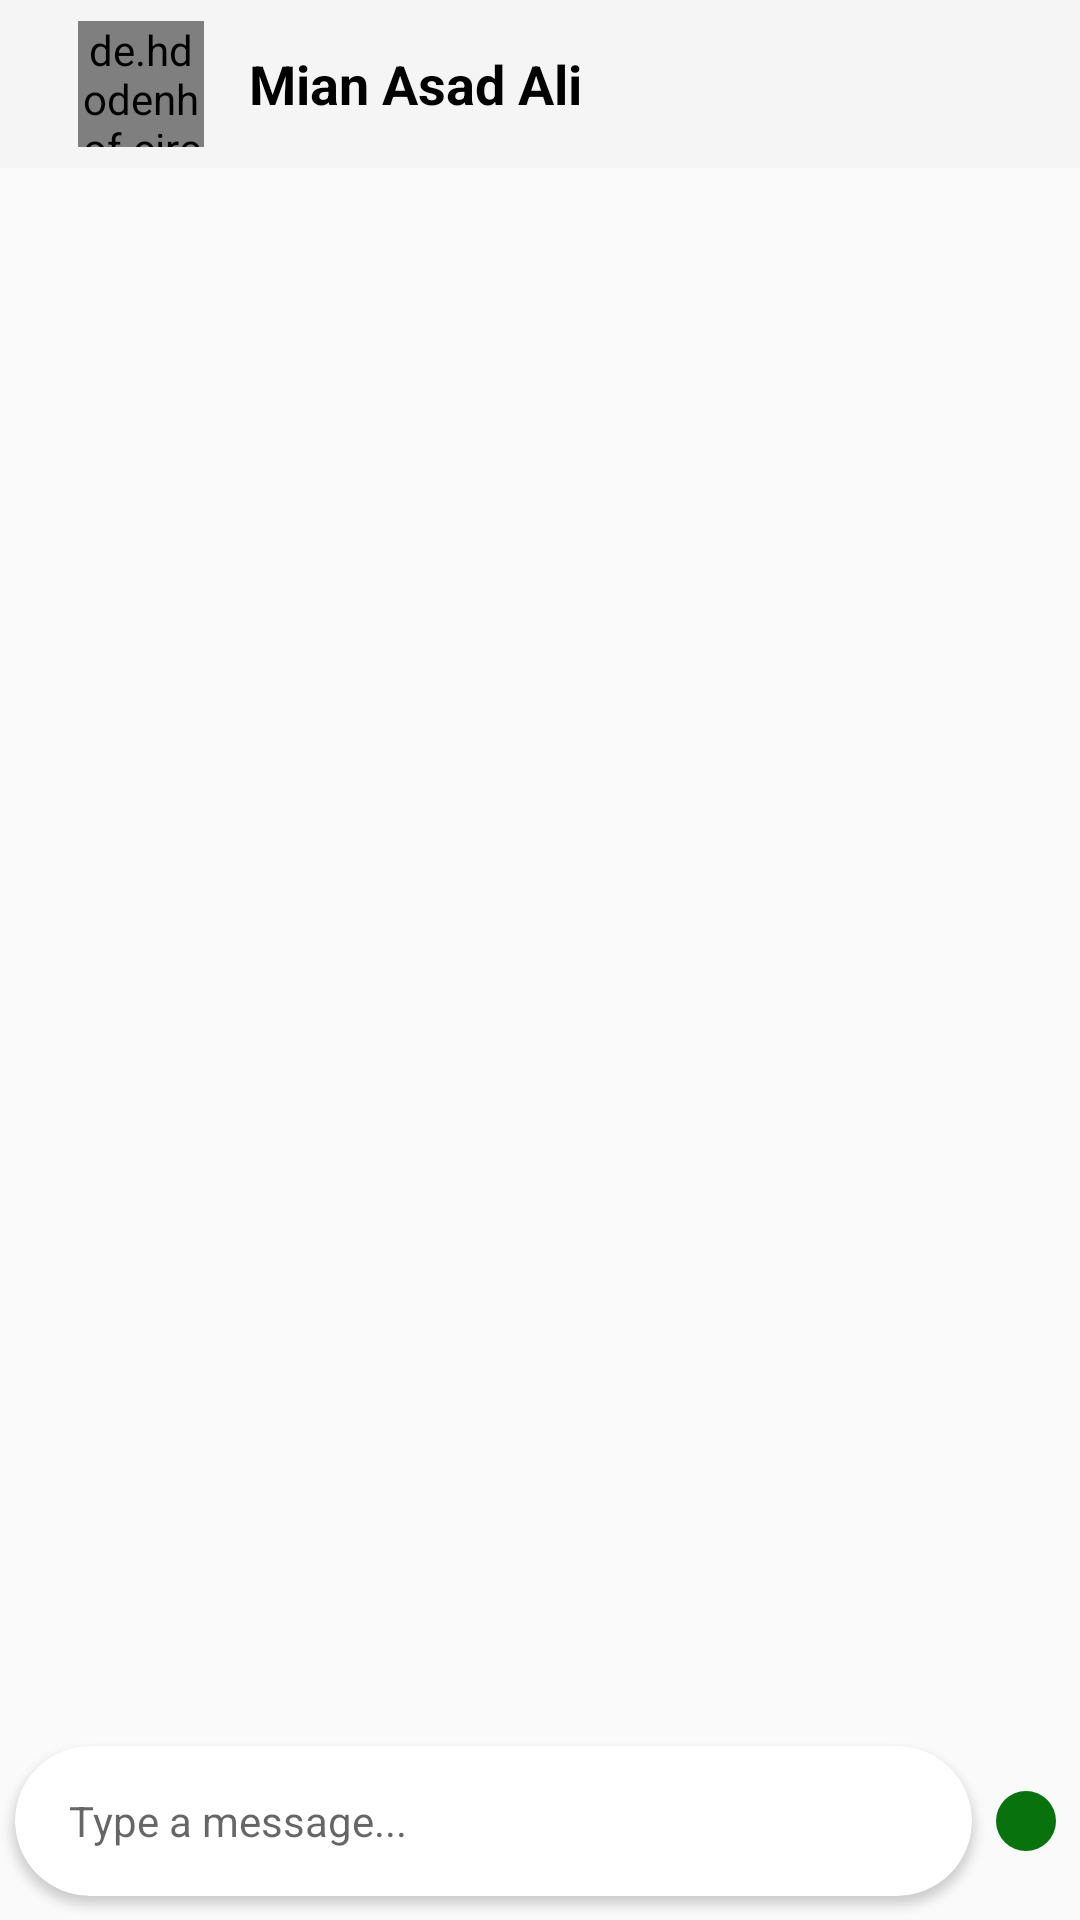

Android layout source for this screen:
<!-- AndroidManifest.xml: activity theme Theme.AppCompat.DayNight.NoActionBar -->
<!-- res/layout/activity_chat.xml -->
<?xml version="1.0" encoding="utf-8"?>
<androidx.constraintlayout.widget.ConstraintLayout xmlns:android="http://schemas.android.com/apk/res/android"
    xmlns:app="http://schemas.android.com/apk/res-auto"
    xmlns:tools="http://schemas.android.com/tools"
    android:layout_width="match_parent"
    android:layout_height="match_parent"
    android:background="@drawable/bg"
    tools:context="com.example.chatsapp.Activities.ChatActivity">

    <androidx.appcompat.widget.Toolbar
        android:id="@+id/toolbar"
        android:layout_width="match_parent"
        android:layout_height="wrap_content"
        android:background="?attr/colorPrimary"
        android:minHeight="?attr/actionBarSize"
        android:theme="?attr/actionBarTheme"
        app:layout_constraintEnd_toEndOf="parent"
        app:layout_constraintStart_toStartOf="parent"
        app:layout_constraintTop_toTopOf="parent" >

        <LinearLayout
            android:layout_width="wrap_content"
            android:layout_height="wrap_content"
            android:orientation="horizontal">

            <ImageView
                android:id="@+id/imageView2"
                android:layout_width="wrap_content"
                android:layout_height="wrap_content"
                android:layout_gravity="center"
                android:layout_weight="1"
                app:srcCompat="@drawable/ic_left_arrow"
                app:tint="@color/black" />

            <de.hdodenhof.circleimageview.CircleImageView
                android:id="@+id/profile"
                android:layout_width="42dp"
                android:layout_height="42dp"
                android:layout_marginLeft="10dp"
                android:src="@drawable/avatar" />

            <LinearLayout
                android:layout_width="match_parent"
                android:layout_height="match_parent"
                android:layout_marginLeft="15dp"
                android:gravity="center"
                android:orientation="vertical">

                <TextView
                    android:id="@+id/name"
                    android:layout_width="wrap_content"
                    android:layout_height="wrap_content"
                    android:text="Mian Asad Ali"
                    android:textColor="@color/black"
                    android:textSize="18sp"
                    android:textStyle="bold" />

                <TextView
                    android:id="@+id/status"
                    android:layout_width="match_parent"
                    android:layout_height="wrap_content"
                    android:layout_weight="1"
                    android:text="Online"
                    android:textColor="@color/black"
                    android:visibility="gone" />
            </LinearLayout>

        </LinearLayout>

    </androidx.appcompat.widget.Toolbar>

    <androidx.cardview.widget.CardView
        android:id="@+id/cardView"
        android:layout_width="0dp"
        android:layout_height="50dp"
        android:layout_marginStart="5dp"
        android:layout_marginEnd="8dp"
        android:layout_marginBottom="8dp"
        app:cardCornerRadius="30dp"
        app:layout_constraintBottom_toBottomOf="parent"
        app:layout_constraintEnd_toStartOf="@+id/sendBtn"
        app:layout_constraintStart_toStartOf="parent">

        <LinearLayout
            android:layout_width="match_parent"
            android:layout_height="match_parent"
            android:gravity="center"
            android:orientation="horizontal">

            <EditText
                android:id="@+id/messageBox"
                android:layout_width="match_parent"
                android:layout_height="wrap_content"
                android:layout_marginLeft="10dp"
                android:layout_weight="1"
                android:background="@android:color/transparent"
                android:hint="Type a message..."
                android:inputType="textPersonName"
                android:padding="8dp"
                android:textSize="14sp" />

            <ImageView
                android:id="@+id/attachment"
                android:layout_width="16dp"
                android:layout_height="16dp"
                android:layout_marginRight="12dp"
                app:srcCompat="@drawable/ic_attachment"
                app:tint="#676767" />

            <ImageView
                android:id="@+id/camera"
                android:layout_width="16dp"
                android:layout_height="16dp"
                android:layout_marginRight="12dp"
                app:srcCompat="@drawable/ic_camera"
                app:tint="#676767" />

        </LinearLayout>
    </androidx.cardview.widget.CardView>

    <androidx.recyclerview.widget.RecyclerView
        android:id="@+id/recyclerView"
        android:layout_width="0dp"
        android:layout_height="0dp"
        android:visibility="visible"
        app:layout_constraintBottom_toTopOf="@+id/cardView"
        app:layout_constraintEnd_toEndOf="parent"
        app:layout_constraintStart_toStartOf="parent"
        app:layout_constraintTop_toBottomOf="@+id/toolbar" />

    <ImageView
        android:id="@+id/sendBtn"
        android:layout_width="wrap_content"
        android:layout_height="wrap_content"
        android:layout_marginEnd="8dp"
        android:background="@drawable/circle_green"
        android:padding="10dp"
        app:layout_constraintBottom_toBottomOf="@+id/cardView"
        app:layout_constraintEnd_toEndOf="parent"
        app:layout_constraintTop_toTopOf="@+id/cardView"
        app:srcCompat="@drawable/ic_send"
        app:tint="@color/white" />
</androidx.constraintlayout.widget.ConstraintLayout>
<!-- resources referenced by this layout -->
<resources>
  <color name="black">#FF000000</color>
  <color name="white">#ffffff</color>
  <!-- drawable circle_green (drawable) -->
  <?xml version="1.0" encoding="utf-8"?>
  <shape android:shape="oval" xmlns:android="http://schemas.android.com/apk/res/android">
  <solid android:color="#08730D"/>
  
  </shape>
</resources>
